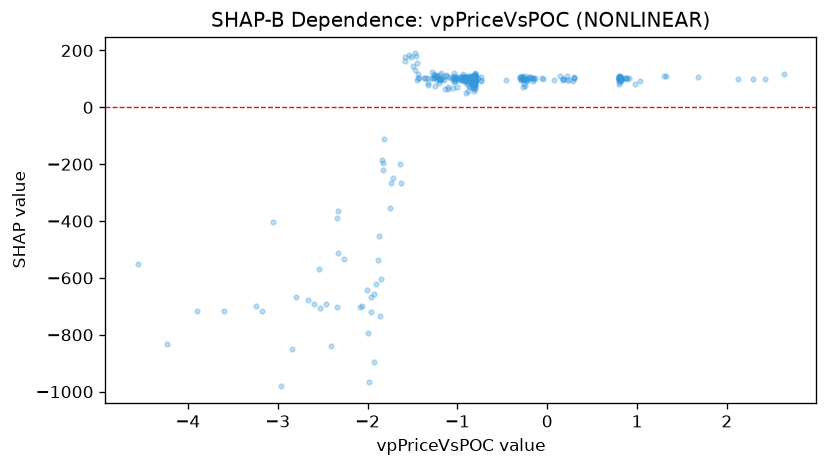

The data file committed next to this chart (first rows):
feature_value, shap_value
0.8031, 98.89
0.2989, 104.8
0.802, 99.45
1.327, 108.7
0.2478, 95.11
-0.1318, 102.5
-0.8126, 99.12
-1.23, 106.3
0.8202, 101.8
0.1797, 96.91
0.8815, 101.6
0.8232, 93.22
-1.64, -200.8
-0.8039, 100.6
-1.033, 89.89
0.8053, 107.5
0.0712, 96.89
0.824, 100.2
0.8001, 81.98
0.8019, 90.45
-1.044, 100.1
-0.8043, 98.63
-0.1696, 101.7
-0.8119, 105.4
0.1781, 98.09
0.8025, 100.4
2.419, 100.3
-0.9021, 106.6
0.1407, 110.6
-0.8074, 107.5
0.8014, 107.1
1.037, 93.08
2.286, 98.87
2.119, 98.52
0.1767, 101
0.8116, 99.25
0.9098, 104.5
1.679, 106.5
1.303, 110.5
0.2983, 101.9
0.8033, 100.1
0.2905, 93.81
0.8138, 107.3
0.8039, 105.9
0.8099, 101.1
0.8279, 101.4
0.8073, 91.85
0.808, 99.58
0.2247, 96.48
0.8084, 108.7
0.9827, 83.68
0.8564, 104.4
0.2189, 111.8
2.635, 116.9
0.801, 102.4
0.8076, 101.3
0.8127, 107.1
0.8809, 104.1
0.8098, 100.8
0.8028, 99.44
... 319 more rows
